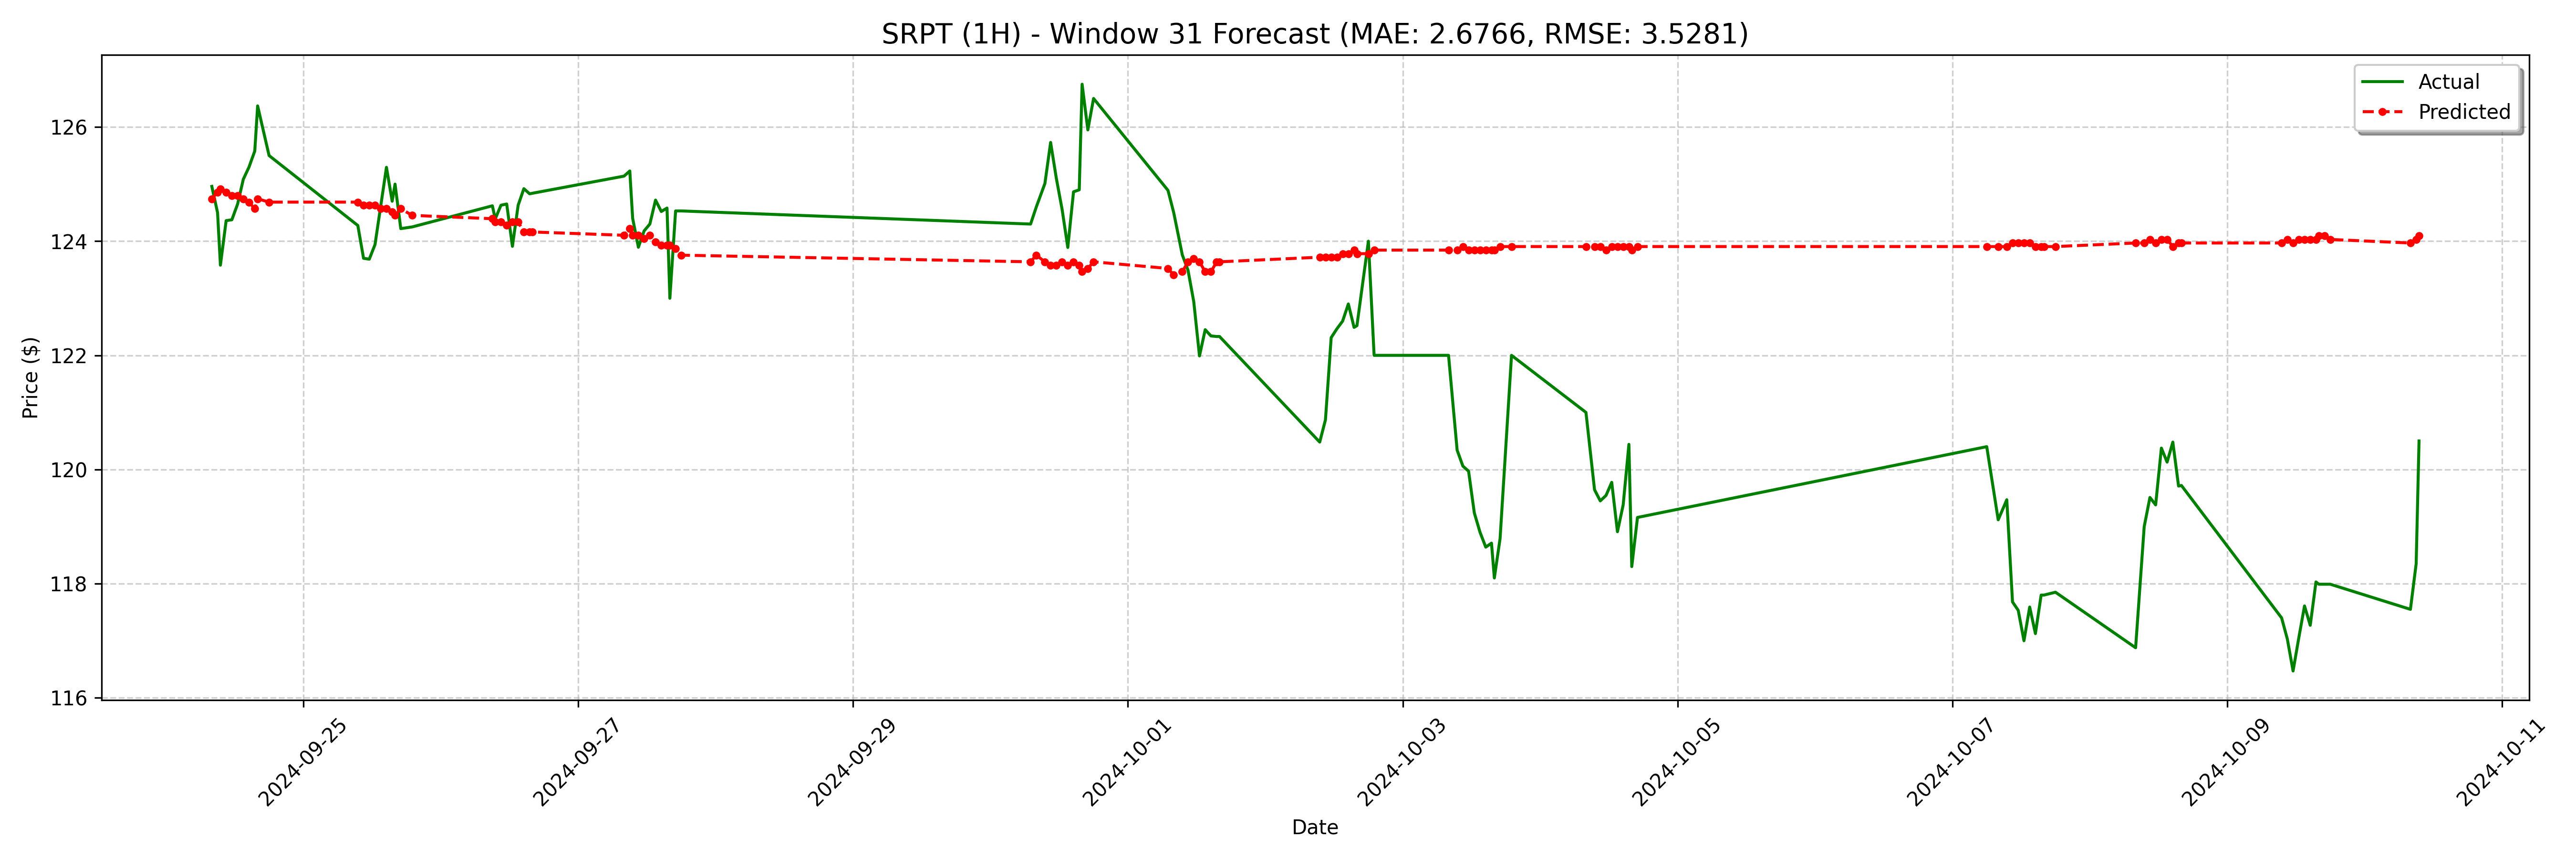

The data file committed next to this chart (first rows):
date, actual, forecast
2024-09-24 08:00:00-04:00, 125, 124.7
2024-09-24 09:00:00-04:00, 124.5, 124.9
2024-09-24 09:30:00-04:00, 123.6, 124.9
2024-09-24 10:30:00-04:00, 124.4, 124.9
2024-09-24 11:30:00-04:00, 124.4, 124.8
2024-09-24 12:30:00-04:00, 124.7, 124.8
2024-09-24 13:30:00-04:00, 125.1, 124.7
2024-09-24 14:30:00-04:00, 125.3, 124.7
2024-09-24 15:30:00-04:00, 125.6, 124.6
2024-09-24 16:00:00-04:00, 126.4, 124.7
2024-09-24 18:00:00-04:00, 125.5, 124.7
2024-09-25 09:30:00-04:00, 124.3, 124.7
2024-09-25 10:30:00-04:00, 123.7, 124.6
2024-09-25 11:30:00-04:00, 123.7, 124.6
2024-09-25 12:30:00-04:00, 123.9, 124.6
2024-09-25 13:30:00-04:00, 124.6, 124.6
2024-09-25 14:30:00-04:00, 125.3, 124.6
2024-09-25 15:30:00-04:00, 124.7, 124.5
2024-09-25 16:00:00-04:00, 125.0, 124.5
2024-09-25 17:00:00-04:00, 124.2, 124.6
2024-09-25 19:00:00-04:00, 124.2, 124.5
2024-09-26 09:00:00-04:00, 124.6, 124.4
2024-09-26 09:30:00-04:00, 124.4, 124.3
2024-09-26 10:30:00-04:00, 124.6, 124.3
2024-09-26 11:30:00-04:00, 124.7, 124.3
2024-09-26 12:30:00-04:00, 123.9, 124.3
2024-09-26 13:30:00-04:00, 124.6, 124.3
2024-09-26 14:30:00-04:00, 124.9, 124.2
2024-09-26 15:30:00-04:00, 124.8, 124.2
2024-09-26 16:00:00-04:00, 124.8, 124.2
2024-09-27 08:00:00-04:00, 125.1, 124.1
2024-09-27 09:00:00-04:00, 125.2, 124.2
2024-09-27 09:30:00-04:00, 124.4, 124.1
2024-09-27 10:30:00-04:00, 123.9, 124.1
2024-09-27 11:30:00-04:00, 124.2, 124
2024-09-27 12:30:00-04:00, 124.3, 124.1
2024-09-27 13:30:00-04:00, 124.7, 124
2024-09-27 14:30:00-04:00, 124.5, 123.9
2024-09-27 15:30:00-04:00, 124.6, 123.9
2024-09-27 16:00:00-04:00, 123.0, 123.9
2024-09-27 17:00:00-04:00, 124.5, 123.9
2024-09-27 18:00:00-04:00, 124.5, 123.8
2024-09-30 07:00:00-04:00, 124.3, 123.6
2024-09-30 08:00:00-04:00, 124.6, 123.8
2024-09-30 09:30:00-04:00, 125, 123.6
2024-09-30 10:30:00-04:00, 125.7, 123.6
2024-09-30 11:30:00-04:00, 125.1, 123.6
2024-09-30 12:30:00-04:00, 124.6, 123.6
2024-09-30 13:30:00-04:00, 123.9, 123.6
2024-09-30 14:30:00-04:00, 124.9, 123.6
2024-09-30 15:30:00-04:00, 124.9, 123.6
2024-09-30 16:00:00-04:00, 126.8, 123.5
2024-09-30 17:00:00-04:00, 126, 123.5
2024-09-30 18:00:00-04:00, 126.5, 123.6
2024-10-01 07:00:00-04:00, 124.9, 123.5
2024-10-01 08:00:00-04:00, 124.5, 123.4
2024-10-01 09:30:00-04:00, 123.8, 123.5
2024-10-01 10:30:00-04:00, 123.5, 123.6
2024-10-01 11:30:00-04:00, 122.9, 123.7
2024-10-01 12:30:00-04:00, 122, 123.6
... 68 more rows
